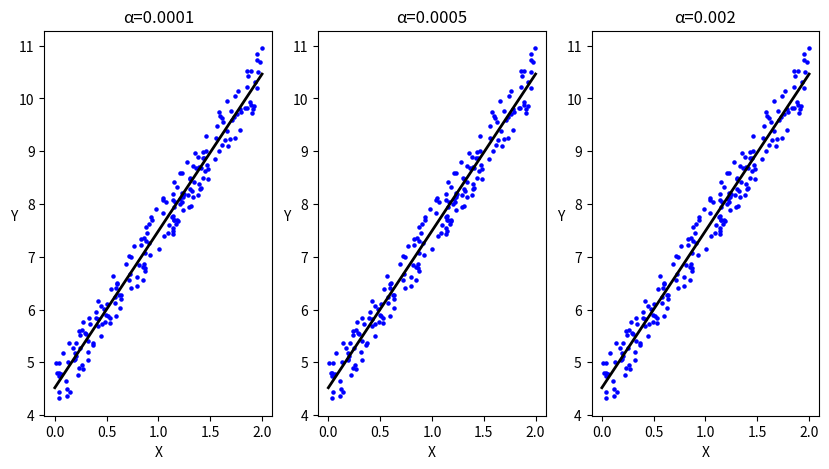

This chart was generated by the following Python code: (Note: this script raises an exception after producing the figure.)
import numpy as np
import os
import matplotlib.pyplot as plt
#导入warnings包，利用过滤器来实现忽略警告语句。
import warnings
warnings.filterwarnings(action="ignore",message="^internal gelsd")
np.random.seed(1)
#保存图片
PROJECT_ROOT_DIR="."
MODEL_ID="linear_models"
def save_pic(pic_id):
    path = os.path.join(PROJECT_ROOT_DIR,"image",MODEL_ID,pic_id+".png")
    print("SAVE PICTURE",pic_id)
    plt.savefig(path,format="png")

#绘图
def draw_pic(X,Y,eta,res,num):
    plt.subplot(num)
    plt.scatter(X,Y,c ="blue",s=5)#画散点图
    plt.ylabel("Y",rotation=0)
    plt.xlabel("X")
    plt.title("α={}".format(eta))
    predict_x = np.arange(0, 3)
    predict_y = res[0] + res[1] * predict_x
    plt.plot(predict_x, predict_y,"k-",linewidth=2)


#BatchGradinetDescent
#计算代价函数
def cost_function(x,y,theta,m):
    cost = np.sum((x.dot(theta)-y)**2)
    return cost/(2*m)
#计算梯度
def gradient(x,y,theta):
    grad = np.empty(len(theta))
    grad[0] = np.sum(x.dot(theta)-y)
    r_x = x[:,1]
    for i in range(1,len(theta)):
        grad[i] = np.transpose(x.dot(theta) - y).dot(r_x)
    return grad.reshape([2,1])
#梯度下降
def gradient_descent(x,y,theta,a,m):
    while True:
        old_theta = theta
        grad  = gradient(x,y,theta)
        theta = theta - a * grad
        if abs(cost_function(x,y,old_theta,m)-cost_function(x,y,theta,m)) < 1e-15:
            break
    return theta

if __name__ == '__main__':
    #创建数据
    np.random.seed(0)
    X = 2*np.random.rand(200,1)#100行数据
    Y = 4+3*X+np.random.rand(200,1)
    m=200
    #plt.scatter(X,Y,c ="black",s=10)
    # X转化为矩阵方便后面的的计算 ones生成全1的数组，c_按行拼接
    new_X = np.c_[np.ones((m, 1)), X]
    theta = np.random.randn(2,1)

    #绘图结果
    plt.figure(figsize=(10,5))
    res = gradient_descent(new_X,Y,theta,0.0001,m)
    draw_pic(X,Y,0.0001,res,131)
    res = gradient_descent(new_X, Y, theta, 0.0005, m)
    draw_pic(X, Y, 0.0005, res, 132)
    res = gradient_descent(new_X, Y, theta, 0.002, m)
    draw_pic(X, Y, 0.002, res, 133)
    save_pic("batchGradientDescent_result")
    plt.show()
